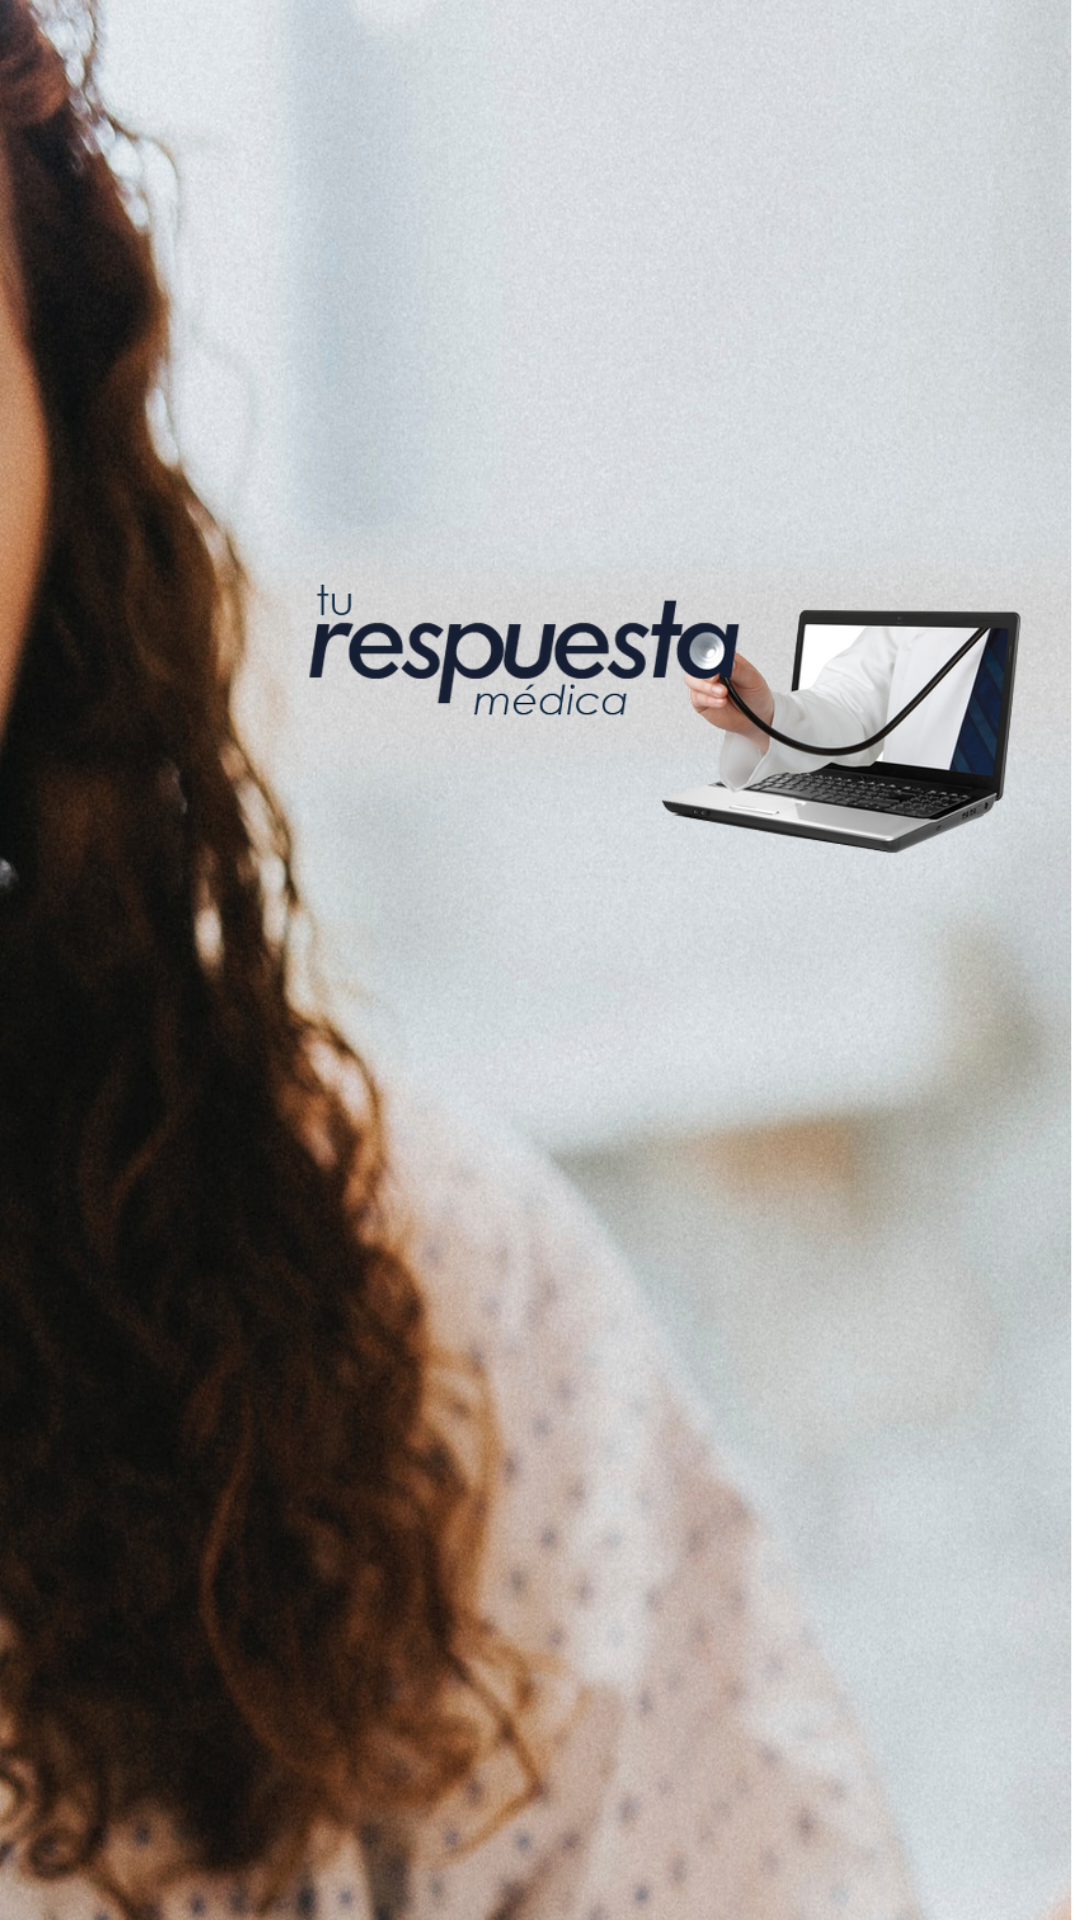

Write the Android layout XML for this screen, with the resource values it uses.
<!-- AndroidManifest.xml: application theme AppTheme -->
<!-- res/layout/activity_splash.xml -->
<?xml version="1.0" encoding="utf-8"?>
<android.support.constraint.ConstraintLayout xmlns:android="http://schemas.android.com/apk/res/android"
    xmlns:app="http://schemas.android.com/apk/res-auto"
    xmlns:tools="http://schemas.android.com/tools"
    android:layout_width="match_parent"
    android:layout_height="match_parent"
    android:background="@drawable/fondosplash"
    tools:context=".SplashActivity">

    <android.support.constraint.Guideline
        android:id="@+id/guideline1"
        android:layout_width="wrap_content"
        android:layout_height="wrap_content"
        android:orientation="horizontal"
        app:layout_constraintGuide_begin="20dp"
        app:layout_constraintGuide_percent="0.0" />

    <android.support.constraint.Guideline
        android:id="@+id/guideline2"
        android:layout_width="wrap_content"
        android:layout_height="wrap_content"
        android:orientation="horizontal"
        app:layout_constraintGuide_begin="20dp"
        app:layout_constraintGuide_percent="0.25" />

    <android.support.constraint.Guideline
        android:id="@+id/guideline3"
        android:layout_width="wrap_content"
        android:layout_height="wrap_content"
        android:orientation="horizontal"
        app:layout_constraintGuide_begin="20dp"
        app:layout_constraintGuide_percent="0.50" />

    <android.support.constraint.Guideline
        android:id="@+id/guideline4"
        android:layout_width="wrap_content"
        android:layout_height="wrap_content"
        android:orientation="horizontal"
        app:layout_constraintGuide_begin="20dp"
        app:layout_constraintGuide_percent="0.75" />

    <android.support.constraint.Guideline
        android:id="@+id/guideline5"
        android:layout_width="wrap_content"
        android:layout_height="wrap_content"
        android:orientation="horizontal"
        app:layout_constraintGuide_begin="20dp"
        app:layout_constraintGuide_percent="1" />

    <ImageView
        android:id="@+id/imageView14"
        android:layout_width="0dp"
        android:layout_height="0dp"
        android:layout_marginStart="8dp"
        android:layout_marginTop="8dp"
        android:layout_marginEnd="8dp"
        android:layout_marginBottom="8dp"
        android:paddingLeft="90dp"
        app:layout_constraintBottom_toTopOf="@+id/guideline4"
        app:layout_constraintEnd_toEndOf="parent"
        app:layout_constraintHorizontal_bias="1.0"
        app:layout_constraintStart_toStartOf="parent"
        app:layout_constraintTop_toTopOf="parent"
        app:srcCompat="@drawable/respuestamedica" />

</android.support.constraint.ConstraintLayout>
<!-- resources referenced by this layout -->
<resources>
  <!-- drawable fondosplash: jpg bitmap (drawable, 321688 bytes) -->
  <!-- drawable respuestamedica: png bitmap (drawable, 99454 bytes) -->
  <style name="AppTheme" parent="Theme.AppCompat.Light.NoActionBar">
          
          <item name="colorPrimary">#3F51b5</item>
          <item name="colorPrimaryDark">#303f9f</item>
          <item name="colorAccent">#ff4081</item>
      </style>
</resources>
